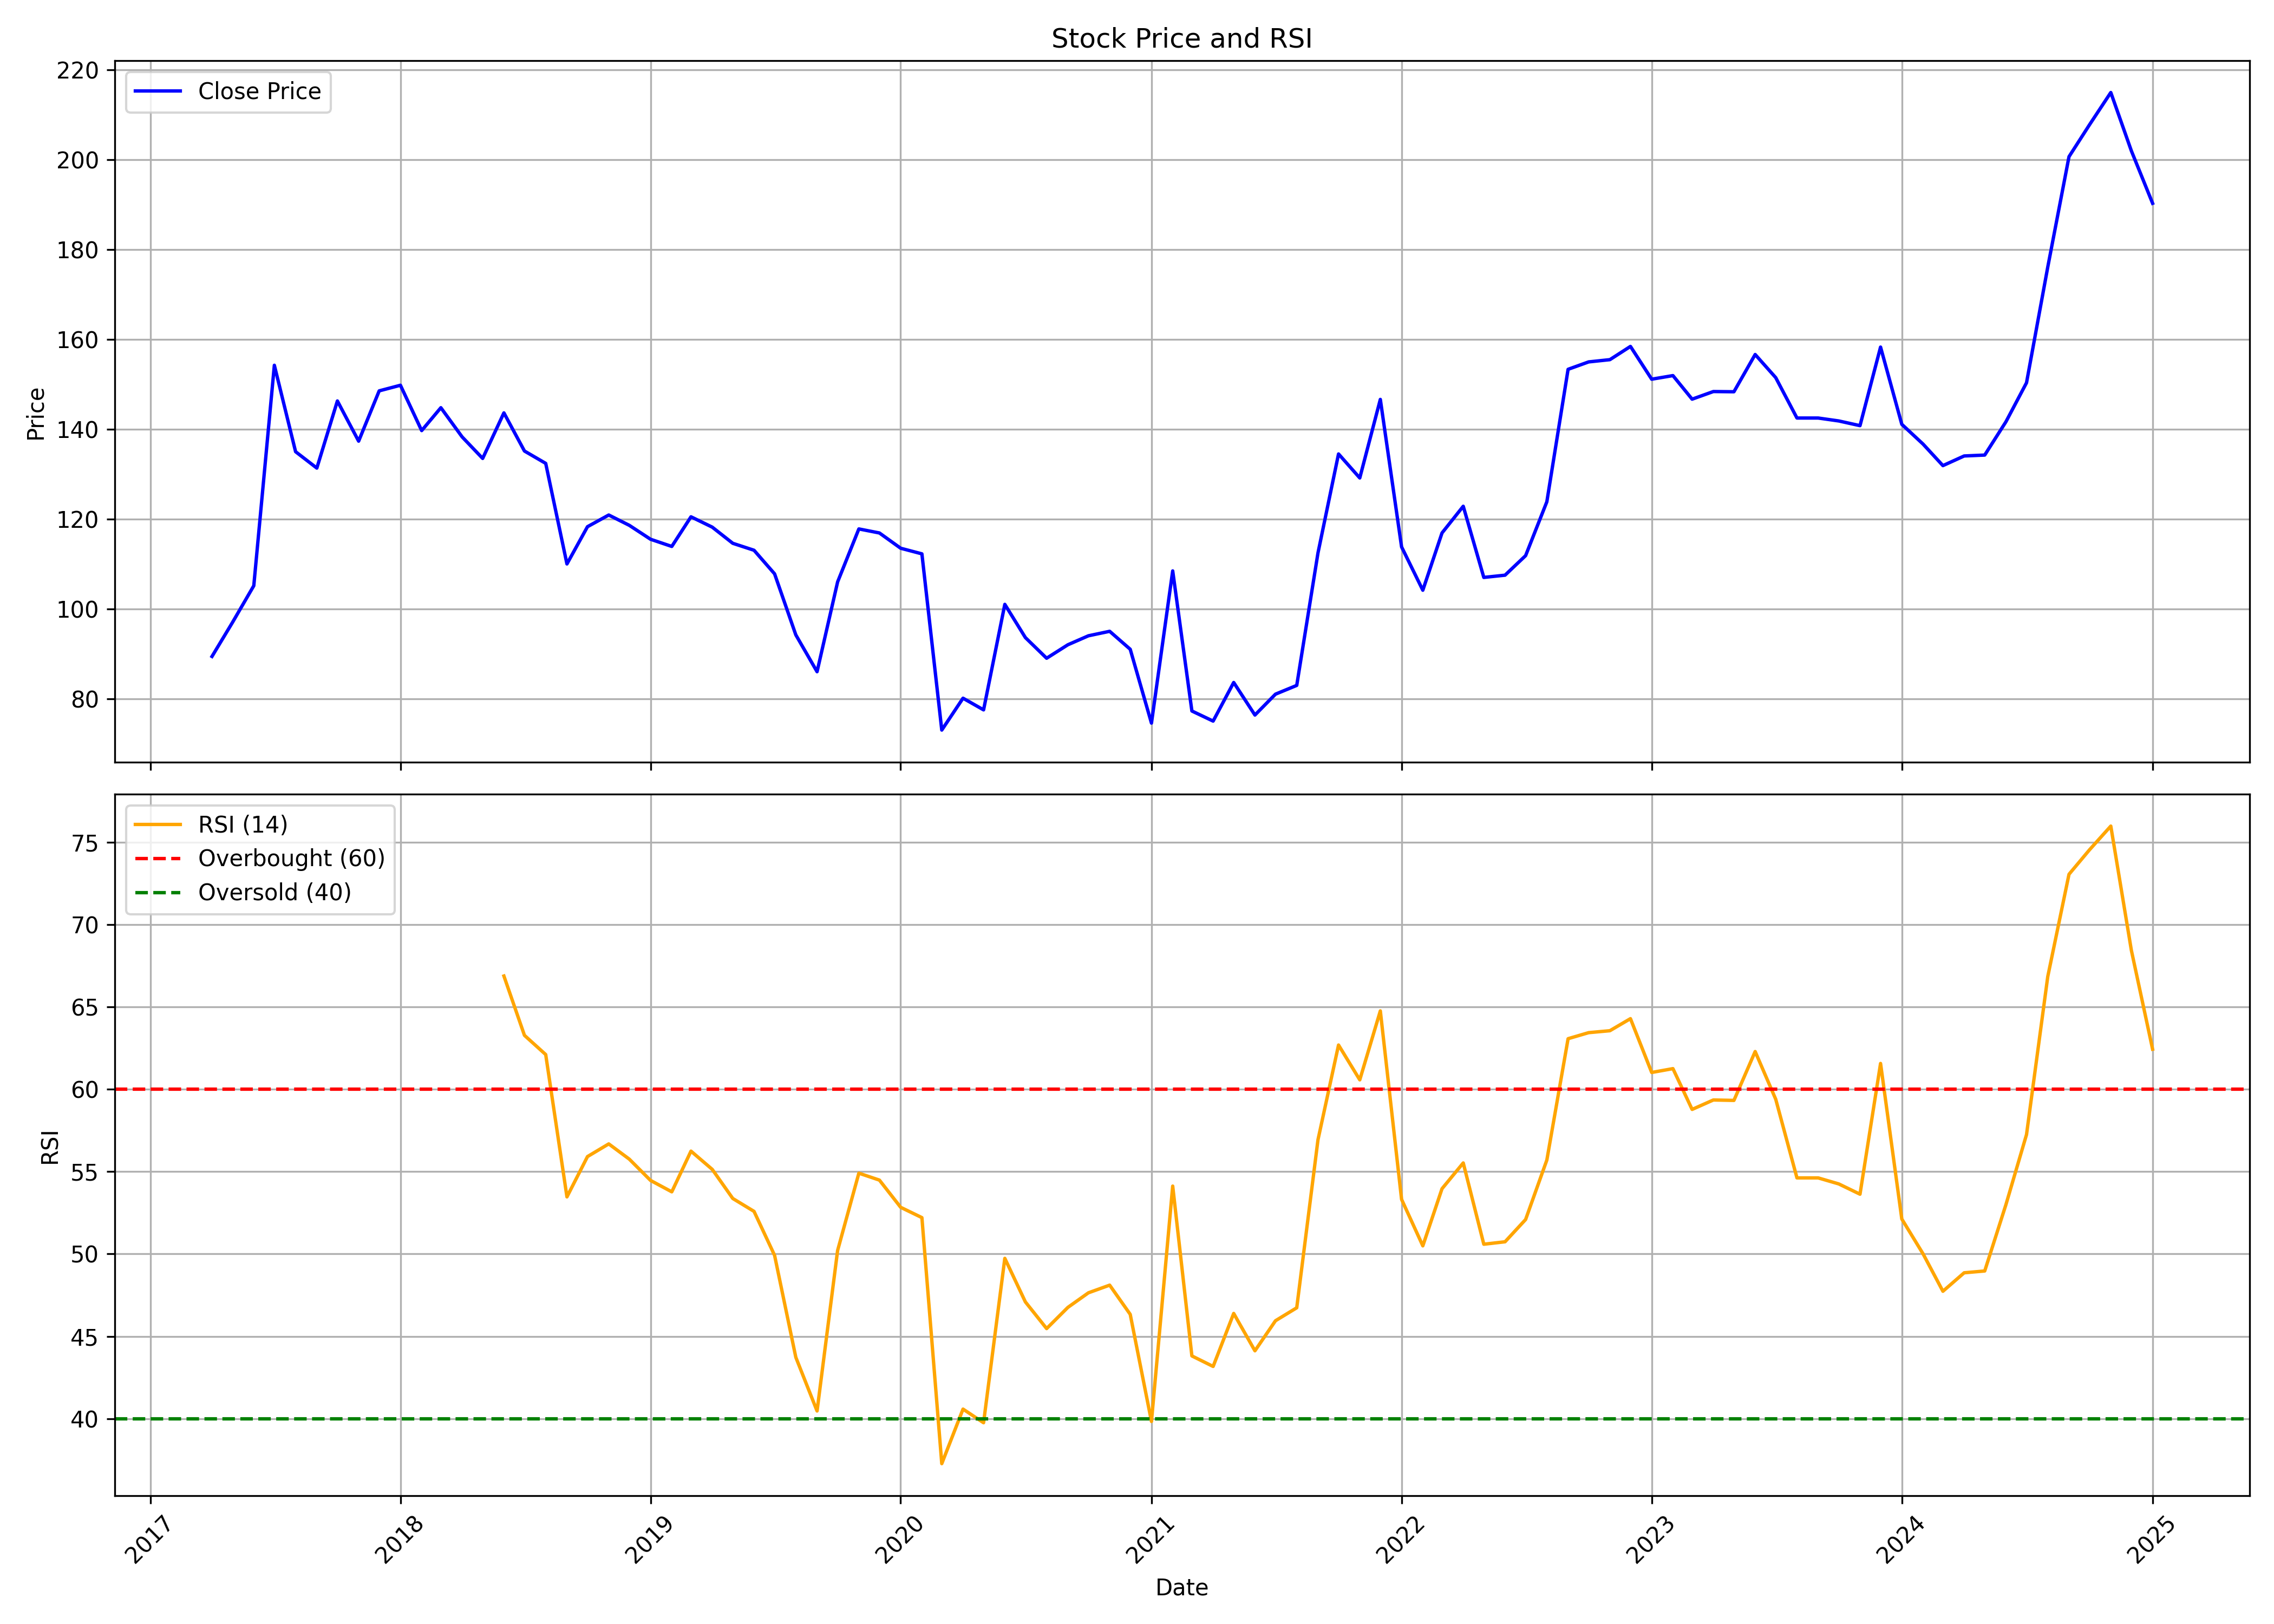

Source data for this figure (header and first rows):
, date, symbol, open, high, low, close, volume, rsi
0, 2017-04-01, EIFFL, 89.0, 95.5, 87.85, 89.4, 302400, 
1, 2017-05-01, EIFFL, 89.4, 99.95, 88.0, 97.0, 209600, 
2, 2017-06-01, EIFFL, 97.5, 107.0, 97.0, 105.2, 216000, 
3, 2017-07-01, EIFFL, 106.0, 157.0, 104.8, 154.2, 248000, 
4, 2017-08-01, EIFFL, 155.2, 155.2, 128.6, 135.0, 249600, 
5, 2017-09-01, EIFFL, 136.9, 152.5, 127.8, 131.4, 252800, 
6, 2017-10-01, EIFFL, 131.4, 146.4, 116.0, 146.3, 254400, 
7, 2017-11-01, EIFFL, 146.6, 158.9, 130.4, 137.4, 276800, 
8, 2017-12-01, EIFFL, 135.8, 153.7, 131.5, 148.6, 228800, 
9, 2018-01-01, EIFFL, 148.4, 153.2, 130.0, 149.8, 252000, 
10, 2018-02-01, EIFFL, 148.5, 149.0, 130.0, 139.7, 97600, 
11, 2018-03-01, EIFFL, 139.5, 146.0, 111.0, 144.8, 186400, 
12, 2018-04-01, EIFFL, 144.0, 144.8, 133.0, 138.3, 306400, 
13, 2018-05-01, EIFFL, 138.3, 139.9, 124.0, 133.5, 177600, 
14, 2018-06-01, EIFFL, 131.2, 144.9, 122.0, 143.6, 400800, 66.87
15, 2018-07-01, EIFFL, 143.1, 143.5, 127.5, 135.1, 334400, 63.27
16, 2018-08-01, EIFFL, 129.1, 138.2, 125.0, 132.4, 385600, 62.11
17, 2018-09-01, EIFFL, 133.8, 133.9, 109.0, 110.0, 287200, 53.46
18, 2018-10-01, EIFFL, 105.0, 118.5, 99.5, 118.3, 316000, 55.91
19, 2018-11-01, EIFFL, 117.0, 130.0, 117.0, 120.9, 167200, 56.68
20, 2018-12-01, EIFFL, 116.0, 120.5, 115.5, 118.6, 176800, 55.75
21, 2019-01-01, EIFFL, 118.0, 118.8, 111.0, 115.5, 120000, 54.46
22, 2019-02-01, EIFFL, 115.5, 119.0, 110.0, 113.9, 189600, 53.77
23, 2019-03-01, EIFFL, 114.0, 121.5, 110.0, 120.5, 240000, 56.24
24, 2019-04-01, EIFFL, 119.0, 125.0, 114.0, 118.2, 178400, 55.14
25, 2019-05-01, EIFFL, 118.2, 119.5, 109.5, 114.6, 191200, 53.37
26, 2019-06-01, EIFFL, 115.0, 116.0, 105.0, 113.1, 136000, 52.58
27, 2019-07-01, EIFFL, 113.3, 113.7, 93.1, 107.8, 160000, 49.91
28, 2019-08-01, EIFFL, 107.5, 131.0, 90.0, 94.2, 109600, 43.72
29, 2019-09-01, EIFFL, 94.2, 96.35, 81.0, 86.0, 156800, 40.46
30, 2019-10-01, EIFFL, 85.0, 106.0, 82.0, 106.0, 235200, 50.21
31, 2019-11-01, EIFFL, 106.5, 131.0, 105.0, 117.8, 176000, 54.9
32, 2019-12-01, EIFFL, 119.5, 119.8, 108.0, 116.9, 169600, 54.48
33, 2020-01-01, EIFFL, 108.0, 116.3, 100.0, 113.5, 199200, 52.83
34, 2020-02-01, EIFFL, 113.7, 115.2, 105.0, 112.2, 100000, 52.2
35, 2020-03-01, EIFFL, 113.0, 114.0, 72.0, 73.0, 144000, 37.27
36, 2020-04-01, EIFFL, 71.0, 82.0, 71.0, 80.1, 32800, 40.58
37, 2020-05-01, EIFFL, 80.1, 80.75, 77.25, 77.5, 55200, 39.75
38, 2020-06-01, EIFFL, 78.0, 101.0, 76.5, 101.0, 95200, 49.73
39, 2020-07-01, EIFFL, 101.0, 102.0, 86.0, 93.6, 132800, 47.09
40, 2020-08-01, EIFFL, 94.0, 95.0, 82.05, 89.0, 92000, 45.47
41, 2020-09-01, EIFFL, 90.0, 93.0, 82.0, 92.0, 73600, 46.75
42, 2020-10-01, EIFFL, 92.25, 95.0, 91.0, 94.0, 50400, 47.64
43, 2020-11-01, EIFFL, 94.0, 95.0, 93.5, 95.0, 1600, 48.1
44, 2020-12-01, EIFFL, 95.0, 95.5, 83.0, 91.0, 44000, 46.33
45, 2021-01-01, EIFFL, 91.0, 92.0, 64.8, 74.55, 171200, 39.83
46, 2021-02-01, EIFFL, 75.0, 129.4, 73.35, 108.4, 132800, 54.12
47, 2021-03-01, EIFFL, 108.4, 108.4, 77.25, 77.25, 124000, 43.81
48, 2021-04-01, EIFFL, 81.0, 81.0, 73.2, 75.0, 6400, 43.17
49, 2021-05-01, EIFFL, 75.0, 88.0, 75.0, 83.6, 11200, 46.39
50, 2021-06-01, EIFFL, 79.75, 79.75, 72.0, 76.35, 10400, 44.12
51, 2021-07-01, EIFFL, 76.35, 92.75, 76.35, 81.0, 19200, 45.94
52, 2021-08-01, EIFFL, 81.0, 85.05, 78.0, 82.95, 40800, 46.73
53, 2021-09-01, EIFFL, 82.95, 112.4, 79.0, 112.4, 70400, 56.93
54, 2021-10-01, EIFFL, 117.9, 147.2, 117.9, 134.5, 124940, 62.68
55, 2021-11-01, EIFFL, 138.0, 142.4, 118.3, 129.1, 27515, 60.57
56, 2021-12-01, EIFFL, 129.5, 147.6, 123.2, 146.6, 41766, 64.76
57, 2022-01-01, EIFFL, 147.0, 153.9, 110.4, 113.8, 321158, 53.31
58, 2022-02-01, EIFFL, 118.9, 124.1, 97.0, 104.2, 322738, 50.49
59, 2022-03-01, EIFFL, 104.2, 129.3, 92.0, 116.9, 69896, 53.96
... 34 more rows
